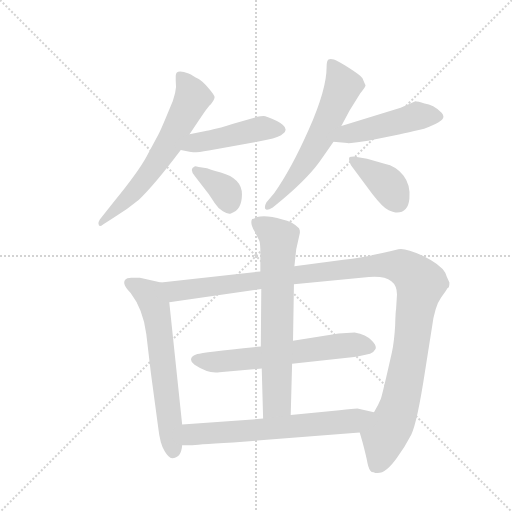
t = 0.00 s
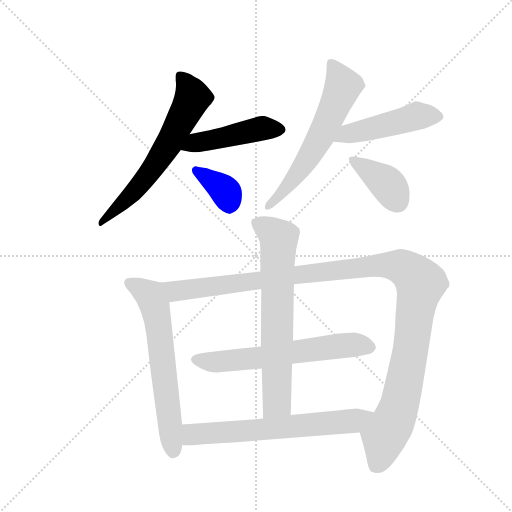
t = 1.77 s
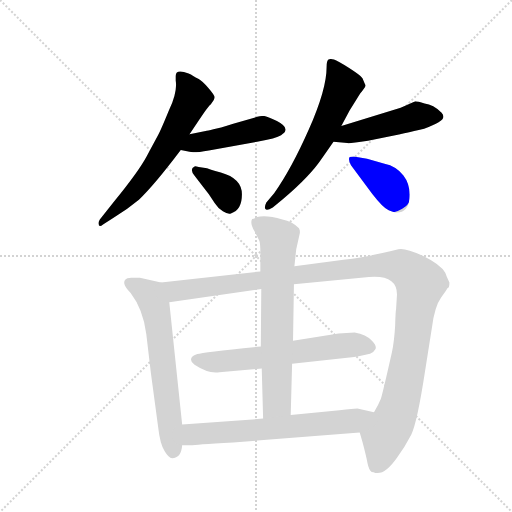
t = 3.53 s
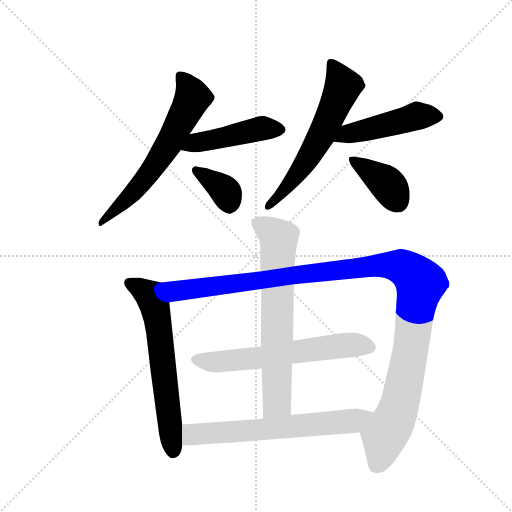
t = 5.30 s
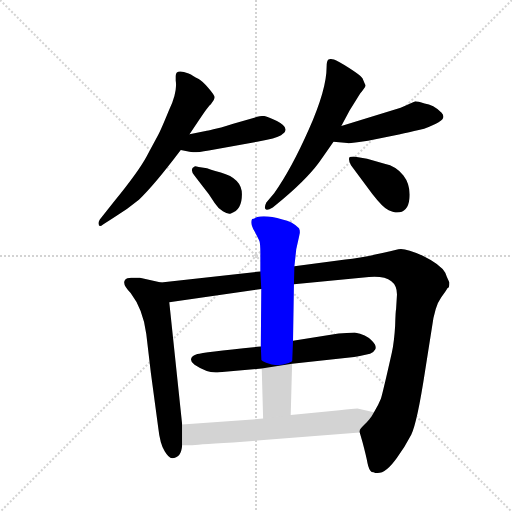
t = 7.07 s
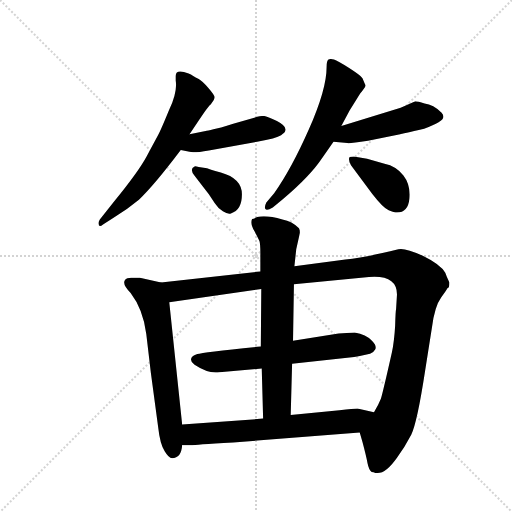
t = 8.83 s

The animated SVG that drew these frames (rendered in a browser with its animation timeline set to each time). Animation: 11 CSS @keyframes rules; one cycle of 8.83 s.

<svg version="1.1" viewBox="0 0 1024 1024" xmlns="http://www.w3.org/2000/svg">
  <g stroke="lightgray" stroke-dasharray="1,1" stroke-width="1" transform="scale(4, 4)">
    <line x1="0" y1="0" x2="256" y2="256"></line>
    <line x1="256" y1="0" x2="0" y2="256"></line>
    <line x1="128" y1="0" x2="128" y2="256"></line>
    <line x1="0" y1="128" x2="256" y2="128"></line>
  </g>
  <g transform="scale(0.92, -0.92) translate(60, -900)">
    <style type="text/css">
      
        @keyframes keyframes0 {
          from {
            stroke: blue;
            stroke-dashoffset: 644;
            stroke-width: 128;
          }
          68% {
            animation-timing-function: step-end;
            stroke: blue;
            stroke-dashoffset: 0;
            stroke-width: 128;
          }
          to {
            stroke: black;
            stroke-width: 1024;
          }
        }
        #make-me-a-hanzi-animation-0 {
          animation: keyframes0 0.7740885416666666s both;
          animation-delay: 0s;
          animation-timing-function: linear;
        }
      
        @keyframes keyframes1 {
          from {
            stroke: blue;
            stroke-dashoffset: 471;
            stroke-width: 128;
          }
          61% {
            animation-timing-function: step-end;
            stroke: blue;
            stroke-dashoffset: 0;
            stroke-width: 128;
          }
          to {
            stroke: black;
            stroke-width: 1024;
          }
        }
        #make-me-a-hanzi-animation-1 {
          animation: keyframes1 0.63330078125s both;
          animation-delay: 0.7740885416666666s;
          animation-timing-function: linear;
        }
      
        @keyframes keyframes2 {
          from {
            stroke: blue;
            stroke-dashoffset: 361;
            stroke-width: 128;
          }
          54% {
            animation-timing-function: step-end;
            stroke: blue;
            stroke-dashoffset: 0;
            stroke-width: 128;
          }
          to {
            stroke: black;
            stroke-width: 1024;
          }
        }
        #make-me-a-hanzi-animation-2 {
          animation: keyframes2 0.5437825520833334s both;
          animation-delay: 1.4073893229166665s;
          animation-timing-function: linear;
        }
      
        @keyframes keyframes3 {
          from {
            stroke: blue;
            stroke-dashoffset: 624;
            stroke-width: 128;
          }
          67% {
            animation-timing-function: step-end;
            stroke: blue;
            stroke-dashoffset: 0;
            stroke-width: 128;
          }
          to {
            stroke: black;
            stroke-width: 1024;
          }
        }
        #make-me-a-hanzi-animation-3 {
          animation: keyframes3 0.7578125s both;
          animation-delay: 1.951171875s;
          animation-timing-function: linear;
        }
      
        @keyframes keyframes4 {
          from {
            stroke: blue;
            stroke-dashoffset: 486;
            stroke-width: 128;
          }
          61% {
            animation-timing-function: step-end;
            stroke: blue;
            stroke-dashoffset: 0;
            stroke-width: 128;
          }
          to {
            stroke: black;
            stroke-width: 1024;
          }
        }
        #make-me-a-hanzi-animation-4 {
          animation: keyframes4 0.6455078125s both;
          animation-delay: 2.708984375s;
          animation-timing-function: linear;
        }
      
        @keyframes keyframes5 {
          from {
            stroke: blue;
            stroke-dashoffset: 394;
            stroke-width: 128;
          }
          56% {
            animation-timing-function: step-end;
            stroke: blue;
            stroke-dashoffset: 0;
            stroke-width: 128;
          }
          to {
            stroke: black;
            stroke-width: 1024;
          }
        }
        #make-me-a-hanzi-animation-5 {
          animation: keyframes5 0.5706380208333334s both;
          animation-delay: 3.3544921875s;
          animation-timing-function: linear;
        }
      
        @keyframes keyframes6 {
          from {
            stroke: blue;
            stroke-dashoffset: 653;
            stroke-width: 128;
          }
          68% {
            animation-timing-function: step-end;
            stroke: blue;
            stroke-dashoffset: 0;
            stroke-width: 128;
          }
          to {
            stroke: black;
            stroke-width: 1024;
          }
        }
        #make-me-a-hanzi-animation-6 {
          animation: keyframes6 0.7814127604166666s both;
          animation-delay: 3.9251302083333335s;
          animation-timing-function: linear;
        }
      
        @keyframes keyframes7 {
          from {
            stroke: blue;
            stroke-dashoffset: 1248;
            stroke-width: 128;
          }
          80% {
            animation-timing-function: step-end;
            stroke: blue;
            stroke-dashoffset: 0;
            stroke-width: 128;
          }
          to {
            stroke: black;
            stroke-width: 1024;
          }
        }
        #make-me-a-hanzi-animation-7 {
          animation: keyframes7 1.265625s both;
          animation-delay: 4.70654296875s;
          animation-timing-function: linear;
        }
      
        @keyframes keyframes8 {
          from {
            stroke: blue;
            stroke-dashoffset: 636;
            stroke-width: 128;
          }
          67% {
            animation-timing-function: step-end;
            stroke: blue;
            stroke-dashoffset: 0;
            stroke-width: 128;
          }
          to {
            stroke: black;
            stroke-width: 1024;
          }
        }
        #make-me-a-hanzi-animation-8 {
          animation: keyframes8 0.767578125s both;
          animation-delay: 5.97216796875s;
          animation-timing-function: linear;
        }
      
        @keyframes keyframes9 {
          from {
            stroke: blue;
            stroke-dashoffset: 708;
            stroke-width: 128;
          }
          70% {
            animation-timing-function: step-end;
            stroke: blue;
            stroke-dashoffset: 0;
            stroke-width: 128;
          }
          to {
            stroke: black;
            stroke-width: 1024;
          }
        }
        #make-me-a-hanzi-animation-9 {
          animation: keyframes9 0.826171875s both;
          animation-delay: 6.73974609375s;
          animation-timing-function: linear;
        }
      
        @keyframes keyframes10 {
          from {
            stroke: blue;
            stroke-dashoffset: 670;
            stroke-width: 128;
          }
          69% {
            animation-timing-function: step-end;
            stroke: blue;
            stroke-dashoffset: 0;
            stroke-width: 128;
          }
          to {
            stroke: black;
            stroke-width: 1024;
          }
        }
        #make-me-a-hanzi-animation-10 {
          animation: keyframes10 0.7952473958333334s both;
          animation-delay: 7.56591796875s;
          animation-timing-function: linear;
        }
      
    </style>
    
      <path d="M 352 608 L 372 638 Q 393 670 398 673 Q 407 684 406.5 689 Q 406 694 392.5 709.5 Q 379 725 372 728.5 Q 365 732 360 735 Q 355 738 350 740 Q 322 751 322 735 L 322 725 Q 326 700 308 662 Q 290 618 283.5 606 Q 277 594 259 560.5 Q 241 527 188 462 L 157 423 Q 154 418 154 414 Q 155 404 164 412 L 186 426 Q 218 446 242 466 Q 274 496 333 574 L 352 608 Z" fill="lightgray"></path>
    
      <path d="M 499 646 L 447 631 Q 416 621 404 619 Q 391 616 387 615 L 352 608 C 323 602 304 580 333 574 L 352 570 Q 360 567 394 573 L 499 592 Q 541 599 551 606 Q 560 612 560 615 Q 565 625 542 637 Q 518 648 513 648 Q 507 648 499 646 Z" fill="lightgray"></path>
    
      <path d="M 363 518 L 386 488 Q 394 478 398 472 L 407 458 Q 414 447 424.5 440.5 Q 435 434 442 436 Q 466 443 466 477.5 Q 466 512 420 525 Q 393 532 390 534 L 372 537 Q 364 539 363 538 Q 351 533 363 518 Z" fill="lightgray"></path>
    
      <path d="M 682 626 L 700 660 L 723 697 Q 736 712 734.5 715 Q 733 718 728 730 Q 724 736 699 752 Q 674 768 666 770.5 Q 658 773 654 770.5 Q 650 768 650 754 Q 650 706 611.5 619 Q 573 532 536 480 L 519 460 Q 514 450 517 445.5 Q 520 441 533 449 L 556 468 Q 614 517 640 556 L 665 592 L 682 626 Z" fill="lightgray"></path>
    
      <path d="M 665 592 L 695 589 Q 701 588 740 594 L 810 608 Q 813 609 862 620 Q 904 635 904 646 Q 904 651 900 655 Q 882 673 863 675 Q 848 680 843 680 L 811 666 L 682 626 C 653 617 635 595 665 592 Z" fill="lightgray"></path>
    
      <path d="M 709 560 Q 703 560 700.5 558.5 Q 698 557 699 552 Q 699 547 703 541 L 749 479 Q 773 448 785 443 Q 797 438 803 438 Q 827 438 830 468 Q 833 498 817 518.5 Q 801 539 776 544 L 738 555 L 709 560 Z" fill="lightgray"></path>
    
      <path d="M 336 -23 L 308 243 C 305 273 304 283 290 286 L 244 296 L 230 296 Q 223 297 217 295 Q 200 287 224 263 Q 251 228 258 174 L 268 89 L 284 -30 Q 288 -66 298 -81 Q 307 -96 314 -96 Q 334 -96 336 -68 L 336 -23 Z" fill="lightgray"></path>
    
      <path d="M 308 243 L 508 272 L 579 282 L 742 298 Q 803 303 803 260 L 801 227 Q 800 225 799 192 Q 797 158 792 134 Q 772 45 768 33 Q 763 20 753 4 C 739 -23 719 -29 722 -40 L 728 -61 Q 736 -91 739 -107 Q 742 -122 748 -126 Q 752 -126 756 -128 L 757 -128 Q 777 -132 803 -95 Q 820 -72 834 -45 Q 847 -18 864 93 L 879 188 Q 885 234 899 253 Q 912 272 913 274 Q 917 274 917 286 Q 911 298 908 307 Q 898 325 859 344 Q 819 362 806 358 Q 733 340 691 336 L 580 321 L 506 310 L 290 286 C 260 283 278 239 308 243 Z" fill="lightgray"></path>
    
      <path d="M 417 91 L 509 99 L 575 109 L 710 124 Q 737 129 744.5 131 Q 752 133 756 140.5 Q 760 148 748 160 Q 736 172 711 177 L 676 175 L 577 159 L 507 147 Q 381 134 369 130.5 Q 357 127 355.5 120 Q 354 113 363 107 Q 393 87 417 91 Z" fill="lightgray"></path>
    
      <path d="M 509 99 L 512 -10 C 513 -40 571 -32 572 -2 L 575 109 L 577 159 L 579 282 L 580 321 L 584 358 L 592 394 Q 592 400 591 401 L 590 404 Q 575 419 554 423 Q 518 433 499 428 Q 491 424 488 424 Q 483 415 493 398 Q 502 381 504 376 Q 506 370 506 350 L 506 310 L 508 272 L 507 147 L 509 99 Z" fill="lightgray"></path>
    
      <path d="M 512 -10 L 336 -23 C 306 -25 306 -68 336 -68 L 358 -68 Q 359 -68 381 -66 Q 402 -64 447 -62 L 722 -40 C 752 -38 782 -3 753 4 L 717 12 Q 709 12 678 8 L 572 -2 L 512 -10 Z" fill="lightgray"></path>
    
    
      <clipPath id="make-me-a-hanzi-clip-0">
        <path d="M 352 608 L 372 638 Q 393 670 398 673 Q 407 684 406.5 689 Q 406 694 392.5 709.5 Q 379 725 372 728.5 Q 365 732 360 735 Q 355 738 350 740 Q 322 751 322 735 L 322 725 Q 326 700 308 662 Q 290 618 283.5 606 Q 277 594 259 560.5 Q 241 527 188 462 L 157 423 Q 154 418 154 414 Q 155 404 164 412 L 186 426 Q 218 446 242 466 Q 274 496 333 574 L 352 608 Z"></path>
      </clipPath>
      <path clip-path="url(#make-me-a-hanzi-clip-0)" d="M 337 731 L 359 689 L 305 583 L 239 492 L 160 417" fill="none" id="make-me-a-hanzi-animation-0" stroke-dasharray="516 1032" stroke-linecap="round"></path>
    
      <clipPath id="make-me-a-hanzi-clip-1">
        <path d="M 499 646 L 447 631 Q 416 621 404 619 Q 391 616 387 615 L 352 608 C 323 602 304 580 333 574 L 352 570 Q 360 567 394 573 L 499 592 Q 541 599 551 606 Q 560 612 560 615 Q 565 625 542 637 Q 518 648 513 648 Q 507 648 499 646 Z"></path>
      </clipPath>
      <path clip-path="url(#make-me-a-hanzi-clip-1)" d="M 339 578 L 365 589 L 510 621 L 548 618" fill="none" id="make-me-a-hanzi-animation-1" stroke-dasharray="343 686" stroke-linecap="round"></path>
    
      <clipPath id="make-me-a-hanzi-clip-2">
        <path d="M 363 518 L 386 488 Q 394 478 398 472 L 407 458 Q 414 447 424.5 440.5 Q 435 434 442 436 Q 466 443 466 477.5 Q 466 512 420 525 Q 393 532 390 534 L 372 537 Q 364 539 363 538 Q 351 533 363 518 Z"></path>
      </clipPath>
      <path clip-path="url(#make-me-a-hanzi-clip-2)" d="M 367 529 L 427 488 L 438 458" fill="none" id="make-me-a-hanzi-animation-2" stroke-dasharray="233 466" stroke-linecap="round"></path>
    
      <clipPath id="make-me-a-hanzi-clip-3">
        <path d="M 682 626 L 700 660 L 723 697 Q 736 712 734.5 715 Q 733 718 728 730 Q 724 736 699 752 Q 674 768 666 770.5 Q 658 773 654 770.5 Q 650 768 650 754 Q 650 706 611.5 619 Q 573 532 536 480 L 519 460 Q 514 450 517 445.5 Q 520 441 533 449 L 556 468 Q 614 517 640 556 L 665 592 L 682 626 Z"></path>
      </clipPath>
      <path clip-path="url(#make-me-a-hanzi-clip-3)" d="M 660 764 L 686 712 L 657 646 L 595 534 L 556 483 L 522 452" fill="none" id="make-me-a-hanzi-animation-3" stroke-dasharray="496 992" stroke-linecap="round"></path>
    
      <clipPath id="make-me-a-hanzi-clip-4">
        <path d="M 665 592 L 695 589 Q 701 588 740 594 L 810 608 Q 813 609 862 620 Q 904 635 904 646 Q 904 651 900 655 Q 882 673 863 675 Q 848 680 843 680 L 811 666 L 682 626 C 653 617 635 595 665 592 Z"></path>
      </clipPath>
      <path clip-path="url(#make-me-a-hanzi-clip-4)" d="M 673 595 L 696 610 L 839 646 L 894 647" fill="none" id="make-me-a-hanzi-animation-4" stroke-dasharray="358 716" stroke-linecap="round"></path>
    
      <clipPath id="make-me-a-hanzi-clip-5">
        <path d="M 709 560 Q 703 560 700.5 558.5 Q 698 557 699 552 Q 699 547 703 541 L 749 479 Q 773 448 785 443 Q 797 438 803 438 Q 827 438 830 468 Q 833 498 817 518.5 Q 801 539 776 544 L 738 555 L 709 560 Z"></path>
      </clipPath>
      <path clip-path="url(#make-me-a-hanzi-clip-5)" d="M 706 554 L 777 505 L 805 461" fill="none" id="make-me-a-hanzi-animation-5" stroke-dasharray="266 532" stroke-linecap="round"></path>
    
      <clipPath id="make-me-a-hanzi-clip-6">
        <path d="M 336 -23 L 308 243 C 305 273 304 283 290 286 L 244 296 L 230 296 Q 223 297 217 295 Q 200 287 224 263 Q 251 228 258 174 L 268 89 L 284 -30 Q 288 -66 298 -81 Q 307 -96 314 -96 Q 334 -96 336 -68 L 336 -23 Z"></path>
      </clipPath>
      <path clip-path="url(#make-me-a-hanzi-clip-6)" d="M 221 285 L 261 262 L 276 238 L 316 -82" fill="none" id="make-me-a-hanzi-animation-6" stroke-dasharray="525 1050" stroke-linecap="round"></path>
    
      <clipPath id="make-me-a-hanzi-clip-7">
        <path d="M 308 243 L 508 272 L 579 282 L 742 298 Q 803 303 803 260 L 801 227 Q 800 225 799 192 Q 797 158 792 134 Q 772 45 768 33 Q 763 20 753 4 C 739 -23 719 -29 722 -40 L 728 -61 Q 736 -91 739 -107 Q 742 -122 748 -126 Q 752 -126 756 -128 L 757 -128 Q 777 -132 803 -95 Q 820 -72 834 -45 Q 847 -18 864 93 L 879 188 Q 885 234 899 253 Q 912 272 913 274 Q 917 274 917 286 Q 911 298 908 307 Q 898 325 859 344 Q 819 362 806 358 Q 733 340 691 336 L 580 321 L 506 310 L 290 286 C 260 283 278 239 308 243 Z"></path>
      </clipPath>
      <path clip-path="url(#make-me-a-hanzi-clip-7)" d="M 298 281 L 322 267 L 769 324 L 813 320 L 832 308 L 854 285 L 829 119 L 806 12 L 775 -51 L 766 -96 L 755 -115" fill="none" id="make-me-a-hanzi-animation-7" stroke-dasharray="1120 2240" stroke-linecap="round"></path>
    
      <clipPath id="make-me-a-hanzi-clip-8">
        <path d="M 417 91 L 509 99 L 575 109 L 710 124 Q 737 129 744.5 131 Q 752 133 756 140.5 Q 760 148 748 160 Q 736 172 711 177 L 676 175 L 577 159 L 507 147 Q 381 134 369 130.5 Q 357 127 355.5 120 Q 354 113 363 107 Q 393 87 417 91 Z"></path>
      </clipPath>
      <path clip-path="url(#make-me-a-hanzi-clip-8)" d="M 366 117 L 410 113 L 484 120 L 707 151 L 743 145" fill="none" id="make-me-a-hanzi-animation-8" stroke-dasharray="508 1016" stroke-linecap="round"></path>
    
      <clipPath id="make-me-a-hanzi-clip-9">
        <path d="M 509 99 L 512 -10 C 513 -40 571 -32 572 -2 L 575 109 L 577 159 L 579 282 L 580 321 L 584 358 L 592 394 Q 592 400 591 401 L 590 404 Q 575 419 554 423 Q 518 433 499 428 Q 491 424 488 424 Q 483 415 493 398 Q 502 381 504 376 Q 506 370 506 350 L 506 310 L 508 272 L 507 147 L 509 99 Z"></path>
      </clipPath>
      <path clip-path="url(#make-me-a-hanzi-clip-9)" d="M 497 417 L 537 391 L 546 378 L 542 25 L 519 -2" fill="none" id="make-me-a-hanzi-animation-9" stroke-dasharray="580 1160" stroke-linecap="round"></path>
    
      <clipPath id="make-me-a-hanzi-clip-10">
        <path d="M 512 -10 L 336 -23 C 306 -25 306 -68 336 -68 L 358 -68 Q 359 -68 381 -66 Q 402 -64 447 -62 L 722 -40 C 752 -38 782 -3 753 4 L 717 12 Q 709 12 678 8 L 572 -2 L 512 -10 Z"></path>
      </clipPath>
      <path clip-path="url(#make-me-a-hanzi-clip-10)" d="M 342 -60 L 357 -46 L 374 -43 L 682 -18 L 746 1" fill="none" id="make-me-a-hanzi-animation-10" stroke-dasharray="542 1084" stroke-linecap="round"></path>
    
  </g>
</svg>
